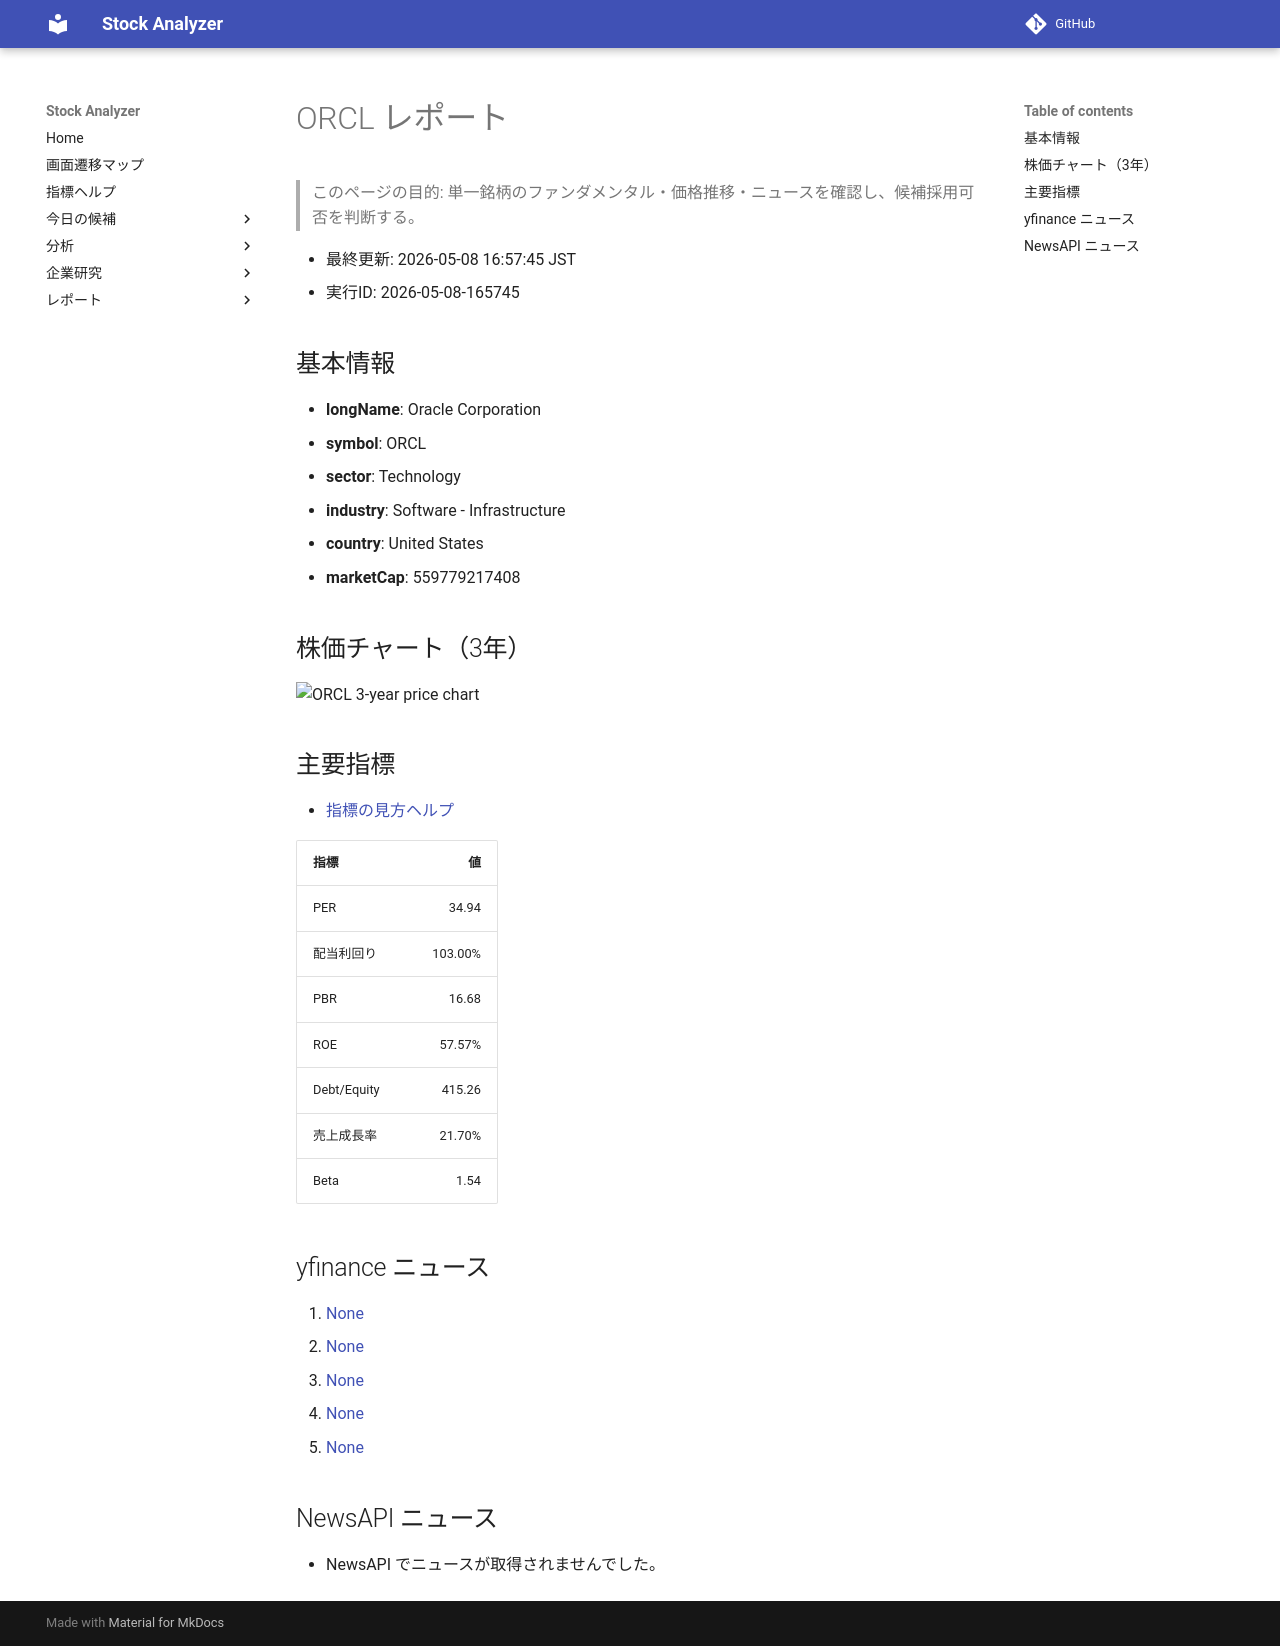

repository: Yumi-note/Making-APP · page: reports/2026-05-08/165745/ORCL/index.html · generator: mkdocs

# ORCL レポート

> このページの目的: 単一銘柄のファンダメンタル・価格推移・ニュースを確認し、候補採用可否を判断する。

- 最終更新: 2026-05-08 16:57:45 JST
- 実行ID: 2026-05-08-165745

## 基本情報

- **longName**: Oracle Corporation
- **symbol**: ORCL
- **sector**: Technology
- **industry**: Software - Infrastructure
- **country**: United States
- **marketCap**: 559779217408

## 株価チャート（3年）

![ORCL 3-year price chart](ORCL_3y.png)

## 主要指標

- [指標の見方ヘルプ](../../../../indicators.md)

| 指標 | 値 |
|---|---:|
| PER | 34.94 |
| 配当利回り | 103.00% |
| PBR | 16.68 |
| ROE | 57.57% |
| Debt/Equity | 415.26 |
| 売上成長率 | 21.70% |
| Beta | 1.54 |

## yfinance ニュース

1. [None](None)
2. [None](None)
3. [None](None)
4. [None](None)
5. [None](None)

## NewsAPI ニュース

- NewsAPI でニュースが取得されませんでした。
